Run: headless pygame with SDL's dummy video driver; simulated clock (each Clock.tick advances the game by its frame time, no real sleeping); random seed 0; keys injected as events and as key.get_pressed() state; no mouse input.
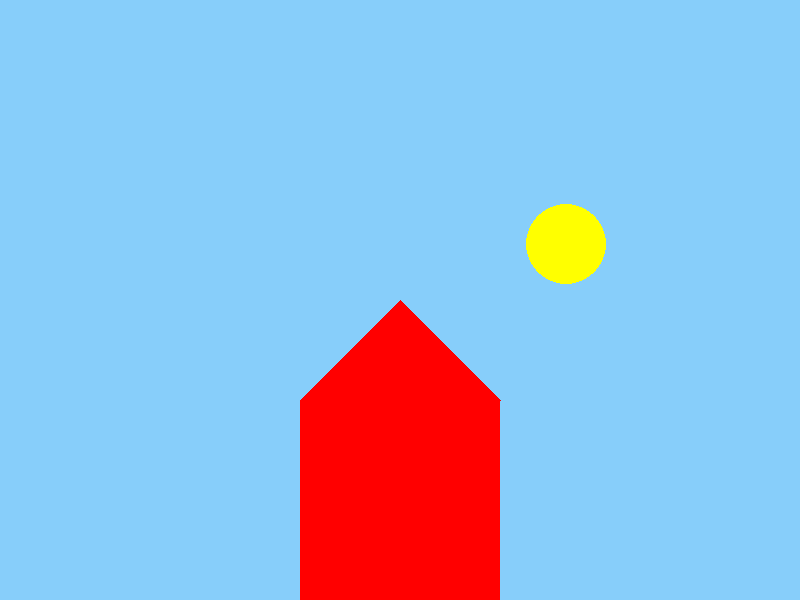
Frame 1 of 4 · flips 1–60 · no input
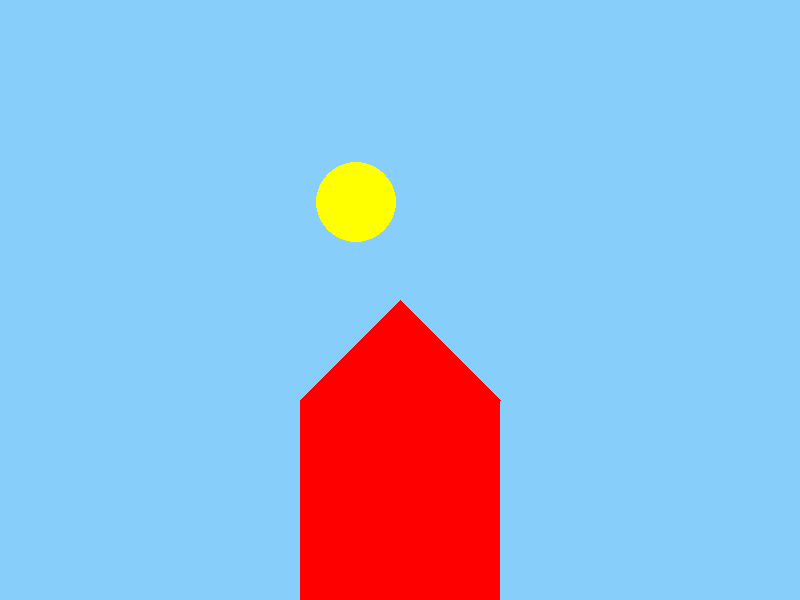
Frame 2 of 4 · flips 61–180 · tapped SPACE, RETURN · held RIGHT (→), D
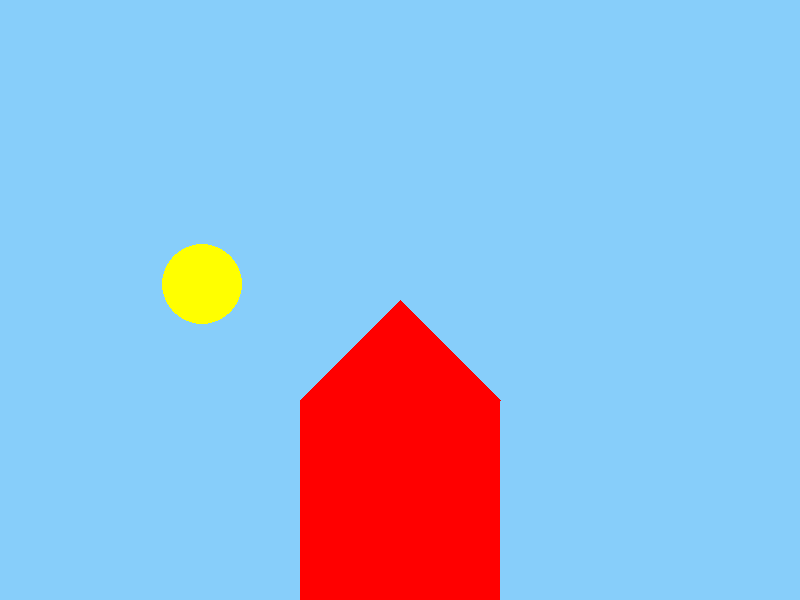
Frame 3 of 4 · flips 181–300 · held DOWN (↓), S
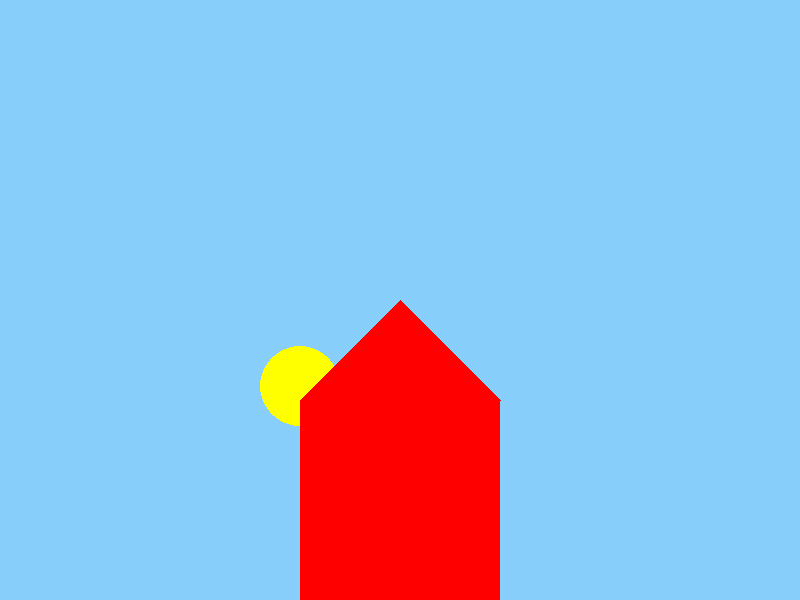
Frame 4 of 4 · flips 301–420 · held LEFT (←), A, UP (↑), W

The pygame program that drew these frames:

import pygame
import math

pygame.init()

WIDTH, HEIGHT = 800, 600
HOUSE_WIDTH, HOUSE_HEIGHT = 200, 200
SUN_RADIUS = 40
BG_COLOR = (135, 206, 250)
HOUSE_COLOR = (255, 0, 0)
SUN_COLOR = (255, 255, 0)

screen = pygame.display.set_mode((WIDTH, HEIGHT))
pygame.display.set_caption("Moving Sun and House")

sun_x = 100
sun_y = 100

clock = pygame.time.Clock()

running = True
angle = 0
while running:
    for event in pygame.event.get():
        if event.type == pygame.QUIT:
            running = False

    screen.fill(BG_COLOR)

    sun_x = WIDTH // 2 + 200 * math.cos(angle)
    sun_y = HEIGHT // 2 - 100 * math.sin(angle)

    pygame.draw.circle(screen, SUN_COLOR, (int(sun_x), int(sun_y)), SUN_RADIUS)

    pygame.draw.rect(screen, HOUSE_COLOR, (300, 400, HOUSE_WIDTH, HOUSE_HEIGHT))
    pygame.draw.polygon(screen, HOUSE_COLOR, [(300, 400), (500, 400), (400, 300)])

    pygame.display.flip()

    angle += 0.01

    clock.tick(60)

pygame.quit()
